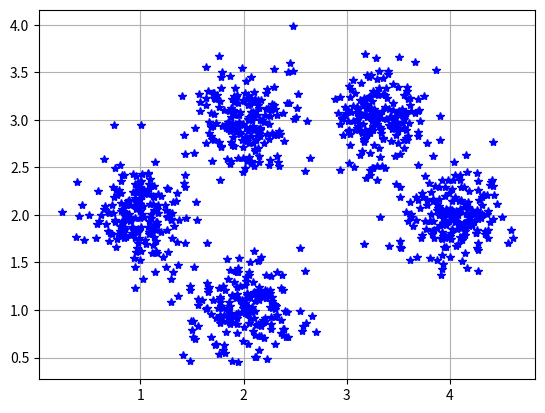

Write the Python code that produced this figure.
# -*- coding:utf-8 -*-
# carete by steve at  2017 / 03 / 10　20:05

import numpy as np
import scipy as sp

import matplotlib.pyplot as plt

class DataGenerator:
    '''

    '''
    def __init__(self,k=3,sigma=1.0,D=2):
        '''


        '''

        # self.k=3
        # self.sigma=1.0
        # self.D=2
        # print("initial ok")

    def NormalData(self,Data_number=100,k=3,offset=1.0,sigma=1.0,D=2):
        # Find centre points
        centre_point = np.zeros([k,D])
        for i in range(centre_point.shape[0]):
            print("i")


        # General DataSet

    def HandleData(self,numbers=1000,sigma = 0.25):
        DataSet=np.zeros([numbers,2])
        DataLabel=np.zeros([numbers,1])


        centre_points=np.zeros([5,2])
        centre_points[0,:]=[2.0,1.0]
        centre_points[1,:]=[1.0,2.0]
        centre_points[2,:]=[2.0,3.0]
        centre_points[3,:]=[3.3,3.0]
        centre_points[4,:]=[4.0,2.0]

        step_length=int(numbers/centre_points.shape[0])
        # print("step lenght:",step_length)



        for i in range(centre_points.shape[0]):
            # print("i:",i)
            DataSet[(step_length*i):(step_length*(i+1)),0]=np.random.normal(centre_points[i,0],sigma,DataSet[step_length*i:(step_length*(i+1)),0].shape)
            DataSet[(step_length*i):step_length*(i+1),1]=np.random.normal(centre_points[i,1],sigma,DataSet[step_length*i:(step_length*(i+1)),0].shape)
            DataLabel[step_length*i:step_length*(i+1)]=i

        return DataSet,DataLabel








if __name__ == '__main__':
    dg = DataGenerator()
    data,lable = dg.HandleData()

    plt.figure(1)
    plt.grid(True)
    # plt.hold(True)

    plt.plot(data[:,0],data[:,1],'b*')
    plt.savefig("source_data.jpg")
    plt.show()
